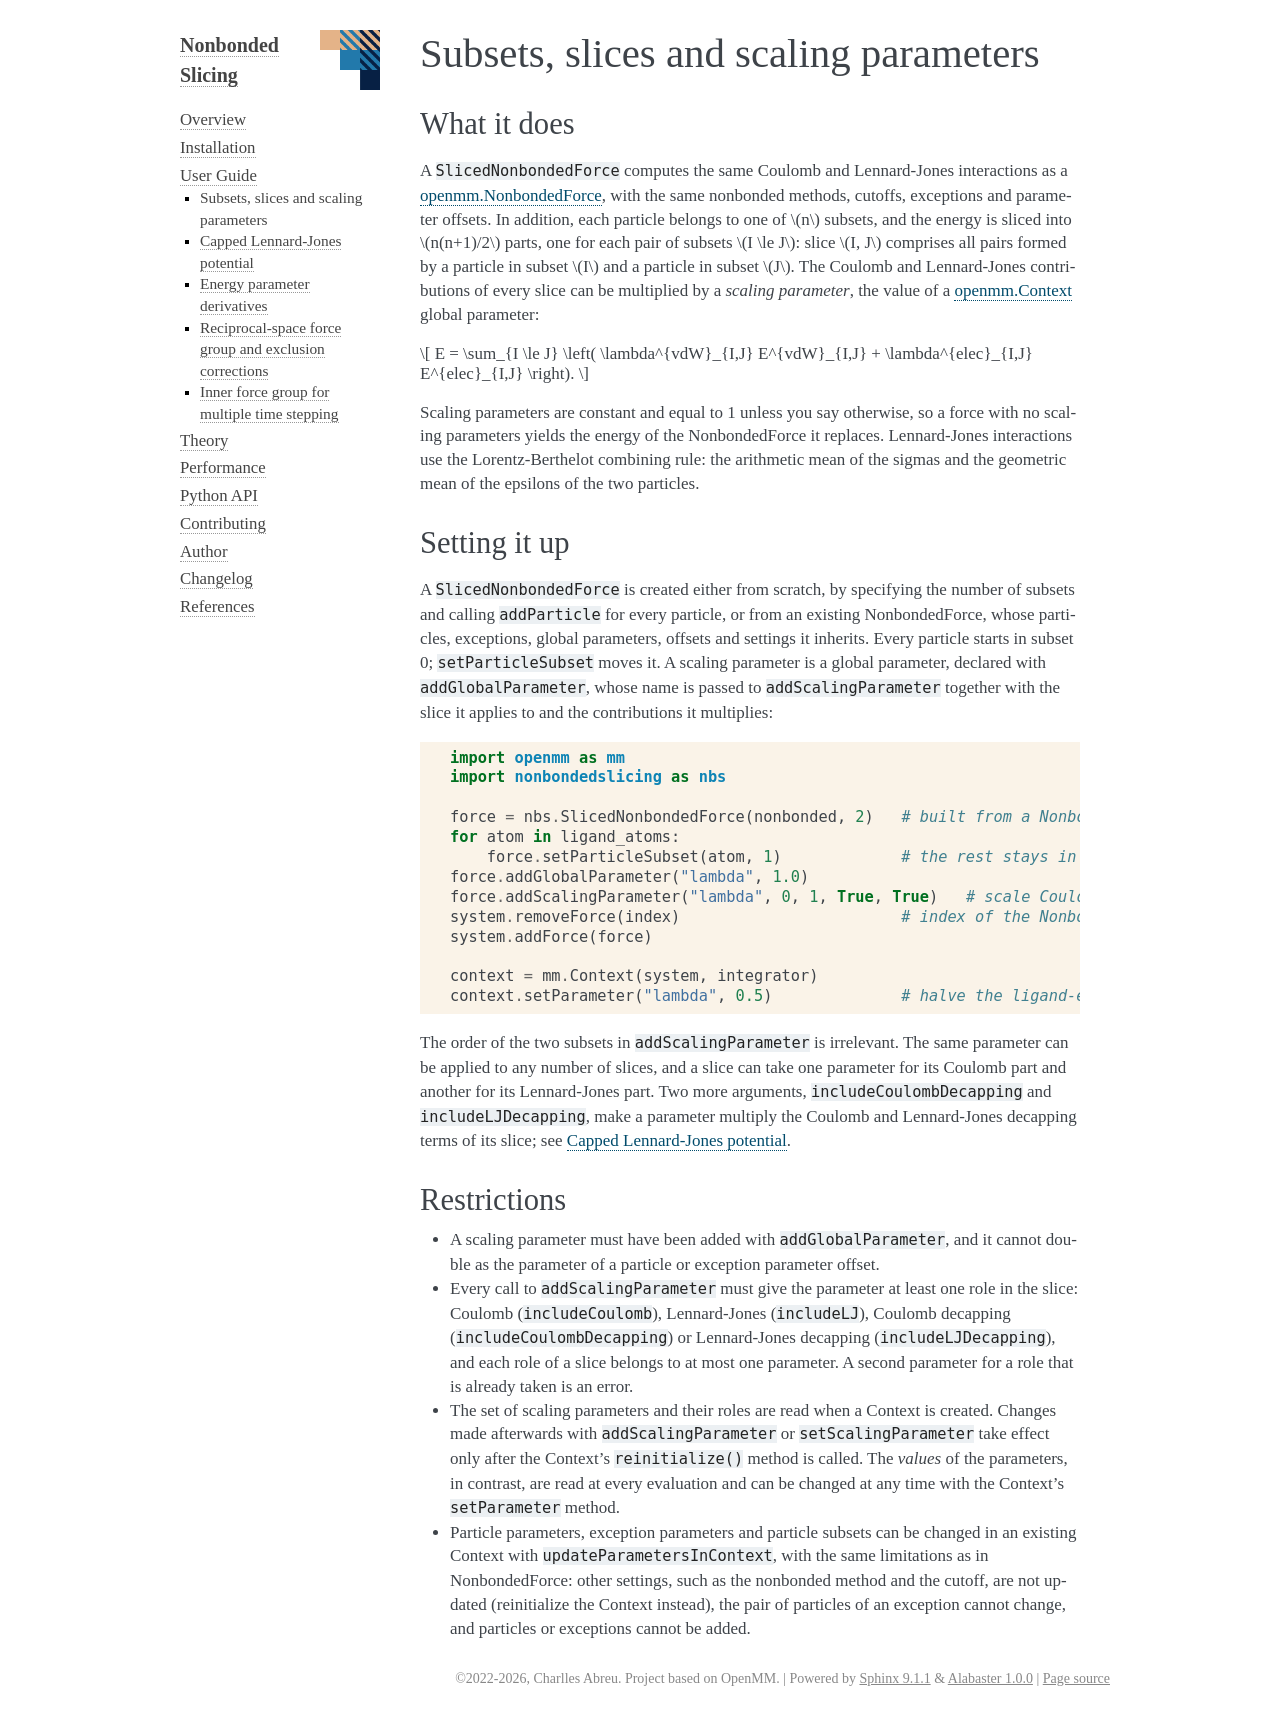

repository: craabreu/openmm-nonbonded-slicing · page: docs/guide/slicing.html · generator: sphinx

# Subsets, slices and scaling parameters

## What it does

A `SlicedNonbondedForce` computes the same Coulomb and Lennard-Jones interactions as a
{OpenMM}`NonbondedForce`, with the same nonbonded methods, cutoffs, exceptions and parameter offsets. In
addition, each particle belongs to one of $n$ subsets, and the energy is sliced into $n(n+1)/2$ parts,
one for each pair of subsets $I \le J$: slice $I, J$ comprises all pairs formed by a particle in subset
$I$ and a particle in subset $J$. The Coulomb and Lennard-Jones contributions of every slice can be
multiplied by a *scaling parameter*, the value of a {OpenMM}`Context` global parameter:

$$
E = \sum_{I \le J} \left( \lambda^{vdW}_{I,J} E^{vdW}_{I,J} + \lambda^{elec}_{I,J} E^{elec}_{I,J} \right).
$$

Scaling parameters are constant and equal to 1 unless you say otherwise, so a force with no scaling
parameters yields the energy of the NonbondedForce it replaces. Lennard-Jones interactions use the
Lorentz-Berthelot combining rule: the arithmetic mean of the sigmas and the geometric mean of the epsilons
of the two particles.

## Setting it up

A `SlicedNonbondedForce` is created either from scratch, by specifying the number of subsets and calling
`addParticle` for every particle, or from an existing NonbondedForce, whose particles, exceptions, global
parameters, offsets and settings it inherits. Every particle starts in subset 0; `setParticleSubset` moves
it. A scaling parameter is a global parameter, declared with `addGlobalParameter`, whose name is passed to
`addScalingParameter` together with the slice it applies to and the contributions it multiplies:

```python
import openmm as mm
import nonbondedslicing as nbs

force = nbs.SlicedNonbondedForce(nonbonded, 2)   # built from a NonbondedForce, 2 subsets
for atom in ligand_atoms:
    force.setParticleSubset(atom, 1)             # the rest stays in subset 0
force.addGlobalParameter("lambda", 1.0)
force.addScalingParameter("lambda", 0, 1, True, True)   # scale Coulomb and LJ of slice (0, 1)
system.removeForce(index)                        # index of the NonbondedForce being replaced
system.addForce(force)

context = mm.Context(system, integrator)
context.setParameter("lambda", 0.5)              # halve the ligand-environment interactions
```

The order of the two subsets in `addScalingParameter` is irrelevant. The same parameter can be applied to
any number of slices, and a slice can take one parameter for its Coulomb part and another for its
Lennard-Jones part. Two more arguments, `includeCoulombDecapping` and `includeLJDecapping`, make a parameter
multiply the Coulomb and Lennard-Jones decapping terms of its slice; see {doc}`decapping`.

## Restrictions

* A scaling parameter must have been added with `addGlobalParameter`, and it cannot double as the parameter
  of a particle or exception parameter offset.
* Every call to `addScalingParameter` must give the parameter at least one role in the slice: Coulomb
  (`includeCoulomb`), Lennard-Jones (`includeLJ`), Coulomb decapping (`includeCoulombDecapping`) or
  Lennard-Jones decapping (`includeLJDecapping`), and each role of a
  slice belongs to at most one parameter. A second parameter for a role that is already taken is an error.
* The set of scaling parameters and their roles are read when a Context is created. Changes made afterwards
  with `addScalingParameter` or `setScalingParameter` take effect only after the Context's `reinitialize()`
  method is called. The *values* of the parameters, in contrast, are read at every evaluation and can be
  changed at any time with the Context's `setParameter` method.
* Particle parameters, exception parameters and particle subsets can be changed in an existing Context with
  `updateParametersInContext`, with the same limitations as in NonbondedForce: other settings, such as the
  nonbonded method and the cutoff, are not updated (reinitialize the Context instead), the pair of particles
  of an exception cannot change, and particles or exceptions cannot be added.
